Run: headless pygame with SDL's dummy video driver; simulated clock (each Clock.tick advances the game by its frame time, no real sleeping); random seed 0; keys injected as events and as key.get_pressed() state; mouse plan: one left click at the window centre at the start of phase 2, then a move to the lower-right quarter at the start of phase 3.
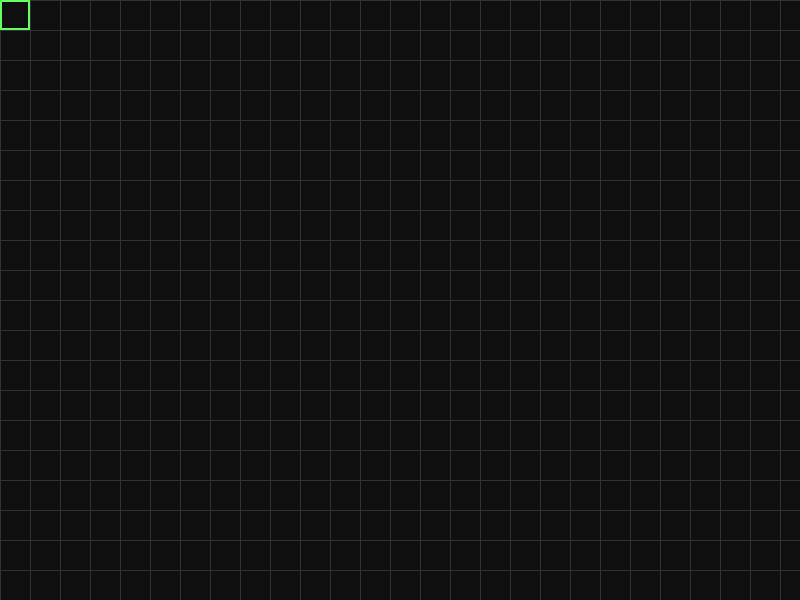
Frame 1 of 4 · flips 1–60 · no input
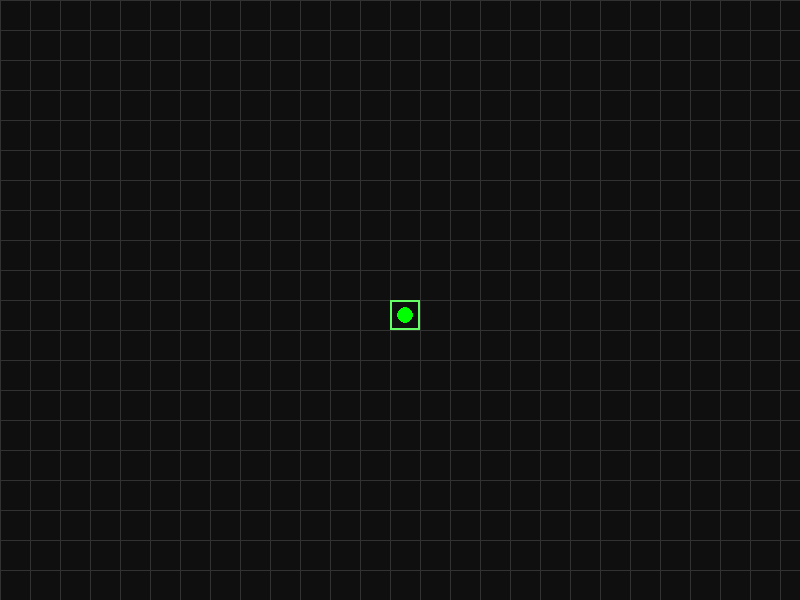
Frame 2 of 4 · flips 61–180 · clicked the window centre · tapped SPACE, RETURN · held RIGHT (→), D
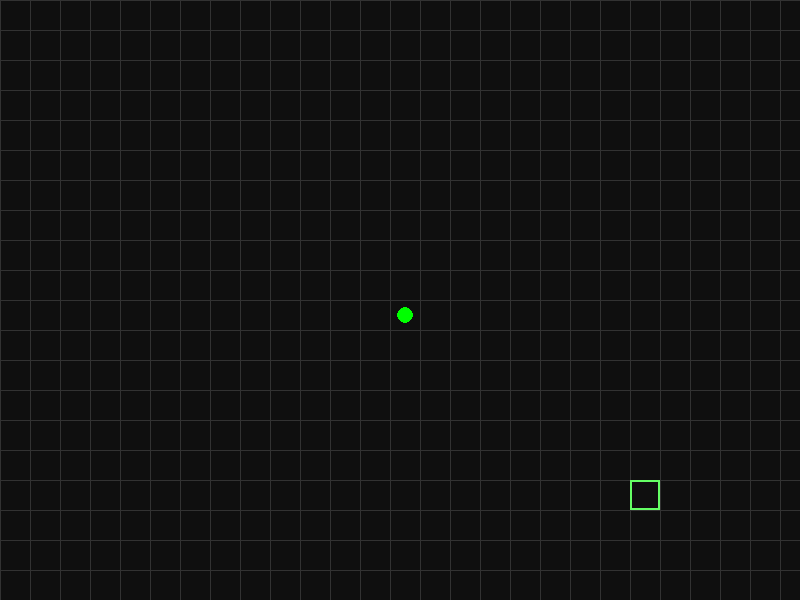
Frame 3 of 4 · flips 181–300 · moved the mouse to the lower-right quarter · held DOWN (↓), S
Frame 4 of 4 · flips 301–420 · held LEFT (←), A, UP (↑), W · screen unchanged from frame 3, image omitted

The pygame program that drew these frames:

import pygame
import sys

# === UI Config ===
WIDTH, HEIGHT = 800, 600
BG_COLOR = (15, 15, 15)
GRID_COLOR = (50, 50, 50)
HIGHLIGHT_COLOR = (100, 255, 100)
PAD_COLOR = (0, 255, 0)
VIA_COLOR = (0, 150, 255)
CELL_SIZE = 30

def launch_pcb_maker():
    pygame.init()
    screen = pygame.display.set_mode((WIDTH, HEIGHT))
    pygame.display.set_caption("Holomat - PCB Maker")
    clock = pygame.time.Clock()

    pcb_state = {
        "pads": set(),        # {(x, y)}
        "via_paths": [],      # [(start, end), ...]
        "via_mode": False,    # True if we're drawing a via
        "via_start": None
    }

    running = True
    while running:
        screen.fill(BG_COLOR)
        mouse_pos = pygame.mouse.get_pos()
        grid_x = (mouse_pos[0] // CELL_SIZE) * CELL_SIZE
        grid_y = (mouse_pos[1] // CELL_SIZE) * CELL_SIZE
        grid_pos = (grid_x, grid_y)

        # === Draw Grid ===
        for x in range(0, WIDTH, CELL_SIZE):
            pygame.draw.line(screen, GRID_COLOR, (x, 0), (x, HEIGHT))
        for y in range(0, HEIGHT, CELL_SIZE):
            pygame.draw.line(screen, GRID_COLOR, (0, y), (WIDTH, y))

        # === Draw Pads ===
        for pad in pcb_state["pads"]:
            pygame.draw.circle(screen, PAD_COLOR, (pad[0] + CELL_SIZE // 2, pad[1] + CELL_SIZE // 2), 8)

        # === Draw Vias ===
        for start, end in pcb_state["via_paths"]:
            start_center = (start[0] + CELL_SIZE // 2, start[1] + CELL_SIZE // 2)
            end_center = (end[0] + CELL_SIZE // 2, end[1] + CELL_SIZE // 2)
            pygame.draw.line(screen, VIA_COLOR, start_center, end_center, 3)
            pygame.draw.circle(screen, VIA_COLOR, end_center, 4)

        # === Hover Highlight ===
        hover_rect = pygame.Rect(grid_x, grid_y, CELL_SIZE, CELL_SIZE)
        pygame.draw.rect(screen, HIGHLIGHT_COLOR, hover_rect, 2)

        # === Tap Event Logic ===
        for event in pygame.event.get():
            if event.type == pygame.QUIT:
                running = False

            if event.type == pygame.MOUSEBUTTONDOWN and event.button == 1:
                # === Clicked Pad ===
                if grid_pos in pcb_state["pads"]:
                    if not pcb_state["via_mode"]:
                        pcb_state["via_mode"] = True
                        pcb_state["via_start"] = grid_pos
                    else:
                        if pcb_state["via_start"] != grid_pos:
                            pcb_state["via_paths"].append((pcb_state["via_start"], grid_pos))
                        pcb_state["via_mode"] = False
                        pcb_state["via_start"] = None

                # === Clicked Empty Cell ===
                else:
                    if pcb_state["via_mode"] and pcb_state["via_start"]:
                        pcb_state["via_paths"].append((pcb_state["via_start"], grid_pos))
                        pcb_state["via_start"] = grid_pos  # 🔧 continue from this new point
                    else:
                        pcb_state["pads"].add(grid_pos)

        pygame.display.flip()
        clock.tick(60)

    pygame.quit()

if __name__ == "__main__":
    launch_pcb_maker()
